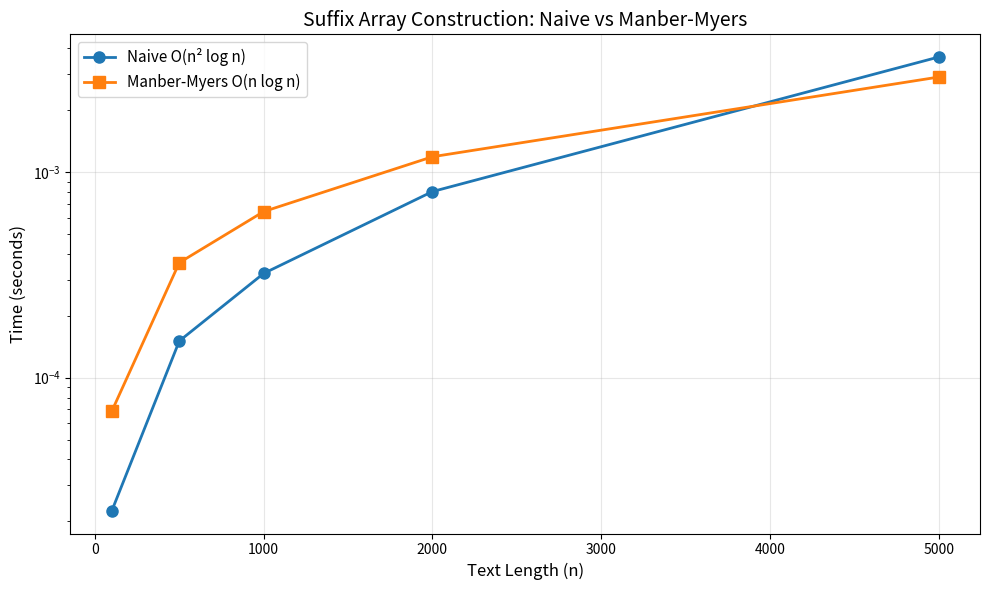

Reproduce this figure in Python.
def build_suffix_array_naive(text):
    """
    Build suffix array using naive O(n² log n) approach.
    
    Creates all suffixes, sorts them lexicographically, and returns
    an array of starting positions in sorted order.
    
    Parameters
    ----------
    text : str
        Input string (should end with a unique terminal character like '$')
    
    Returns
    -------
    list[int]
        Suffix array - SA[i] is the starting position of the i-th smallest suffix
    
    Examples
    --------
    >>> build_suffix_array_naive('banana$')
    [6, 5, 3, 1, 0, 4, 2]
    
    Time Complexity: O(n² log n)
    Space Complexity: O(n²) for storing all suffixes
    """
    n = len(text)
    # Create list of (suffix, starting_position) pairs
    suffixes = [(text[i:], i) for i in range(n)]
    # Sort by suffix string
    suffixes.sort(key=lambda x: x[0])
    # Extract starting positions
    return [pos for suffix, pos in suffixes]

# Test naive construction
text = "banana$"
sa = build_suffix_array_naive(text)
print(f"Text: {text}")
print(f"Suffix Array: {sa}")
print()
print("Verification - suffixes in sorted order:")
for i, pos in enumerate(sa):
    print(f"  SA[{i}] = {pos}  →  '{text[pos:]}'") 

def build_suffix_array_naive_verbose(text):
    """
    Build suffix array with detailed step-by-step output.
    
    Parameters
    ----------
    text : str
        Input string
    
    Returns
    -------
    list[int]
        Suffix array
    """
    n = len(text)
    
    print("Step 1: Generate all suffixes")
    print("-" * 40)
    suffixes = []
    for i in range(n):
        suffix = text[i:]
        suffixes.append((suffix, i))
        print(f"  Position {i}: '{suffix}'")
    
    print()
    print("Step 2: Sort suffixes lexicographically")
    print("-" * 40)
    suffixes.sort(key=lambda x: x[0])
    for i, (suffix, pos) in enumerate(suffixes):
        print(f"  Rank {i}: '{suffix}' (originally at position {pos})")
    
    print()
    print("Step 3: Extract starting positions")
    print("-" * 40)
    sa = [pos for suffix, pos in suffixes]
    print(f"  Suffix Array SA = {sa}")
    
    return sa

sa = build_suffix_array_naive_verbose("banana$")

import collections

def build_suffix_array_manber_myers(text):
    """
    Build suffix array using Manber-Myers doubling algorithm.
    
    Uses recursive bucket sorting with doubling to achieve O(n log n)
    time complexity. Each round doubles the number of characters used
    for comparison.
    
    Parameters
    ----------
    text : str
        Input string (should end with a unique terminal character like '$')
    
    Returns
    -------
    list[int]
        Suffix array - SA[i] is the starting position of the i-th smallest suffix
    
    Examples
    --------
    >>> build_suffix_array_manber_myers('banana$')
    [6, 5, 3, 1, 0, 4, 2]
    
    Time Complexity: O(n log n)
    Space Complexity: O(n)
    """
    def sort_bucket(s, bucket, order):
        """
        Recursively sort a bucket of suffix indices.
        
        Parameters
        ----------
        s : str
            The input string
        bucket : iterable
            Indices to sort
        order : int
            Current prefix length for comparison (doubles each round)
        
        Returns
        -------
        list[int]
            Sorted indices
        """
        # Group indices by their prefix of length 'order'
        d = collections.defaultdict(list)
        for i in bucket:
            key = s[i:i + order]
            d[key].append(i)
        
        result = []
        # Process groups in sorted order
        for k, v in sorted(d.items()):
            if len(v) > 1:
                # Multiple suffixes share this prefix - recurse with doubled order
                result += sort_bucket(s, v, order * 2)
            else:
                # Single suffix - it's in its final position
                result.append(v[0])
        return result
    
    return sort_bucket(text, range(len(text)), 1)

# Test Manber-Myers construction
text = "banana$"
sa_mm = build_suffix_array_manber_myers(text)
print(f"Text: {text}")
print(f"Suffix Array (Manber-Myers): {sa_mm}")
print()
print("Verification:")
for i, pos in enumerate(sa_mm):
    print(f"  SA[{i}] = {pos}  →  '{text[pos:]}'")

def build_suffix_array_manber_myers_verbose(text):
    """
    Build suffix array with Manber-Myers algorithm showing each round.
    
    Parameters
    ----------
    text : str
        Input string
    
    Returns
    -------
    list[int]
        Suffix array
    """
    def sort_bucket(s, bucket, order, depth=0):
        indent = "  " * depth
        bucket = list(bucket)
        
        if depth == 0:
            print(f"\n{'='*60}")
            print(f"Round: Sorting by first {order} character(s)")
            print(f"{'='*60}")
        
        # Group by prefix
        d = collections.defaultdict(list)
        for i in bucket:
            key = s[i:i + order]
            d[key].append(i)
        
        print(f"{indent}Bucket {bucket} grouped by prefix (len={order}):")
        for k, v in sorted(d.items()):
            print(f"{indent}  '{k}': positions {v}")
        
        result = []
        for k, v in sorted(d.items()):
            if len(v) > 1:
                print(f"{indent}  → '{k}' has {len(v)} suffixes, need to recurse with order={order*2}")
                result += sort_bucket(s, v, order * 2, depth + 1)
            else:
                print(f"{indent}  → '{k}' unique, position {v[0]} is final")
                result.append(v[0])
        
        return result
    
    print(f"Text: '{text}'")
    print(f"Length: {len(text)}")
    sa = sort_bucket(text, range(len(text)), 1)
    print(f"\nFinal Suffix Array: {sa}")
    return sa

sa = build_suffix_array_manber_myers_verbose("banana$")

def build_suffix_array_manber_myers_iterative(text):
    """
    Iterative Manber-Myers suffix array construction.
    
    Uses rank arrays and pair comparisons for efficient sorting.
    
    Parameters
    ----------
    text : str
        Input string
    
    Returns
    -------
    list[int]
        Suffix array
    
    Time Complexity: O(n log n)
    Space Complexity: O(n)
    """
    n = len(text)
    if n == 0:
        return []
    if n == 1:
        return [0]
    
    # Initialize suffix array and rank array
    sa = list(range(n))
    rank = [ord(c) for c in text]
    tmp = [0] * n
    
    k = 1
    while k < n:
        # Sort by (rank[i], rank[i+k]) pairs
        def compare_key(i):
            return (rank[i], rank[i + k] if i + k < n else -1)
        
        sa.sort(key=compare_key)
        
        # Compute new ranks
        tmp[sa[0]] = 0
        for i in range(1, n):
            prev_key = compare_key(sa[i - 1])
            curr_key = compare_key(sa[i])
            tmp[sa[i]] = tmp[sa[i - 1]] + (1 if curr_key > prev_key else 0)
        
        rank, tmp = tmp, rank
        
        # Early termination if all ranks are unique
        if rank[sa[n - 1]] == n - 1:
            break
        
        k *= 2
    
    return sa

# Test
text = "banana$"
sa = build_suffix_array_manber_myers_iterative(text)
print(f"Text: {text}")
print(f"Suffix Array: {sa}")

def search_pattern(text, sa, pattern):
    """
    Search for pattern occurrences using suffix array and binary search.
    
    Finds all positions where the pattern occurs as a substring of text.
    Uses binary search to find the range of suffixes that start with pattern.
    
    Parameters
    ----------
    text : str
        The text to search in
    sa : list[int]
        Suffix array of the text
    pattern : str
        Pattern to search for
    
    Returns
    -------
    list[int]
        Sorted list of positions where pattern occurs
    
    Examples
    --------
    >>> text = "banana$"
    >>> sa = build_suffix_array_naive(text)
    >>> search_pattern(text, sa, "ana")
    [1, 3]
    
    Time Complexity: O(m log n) where m = len(pattern), n = len(text)
    Space Complexity: O(1) additional space
    """
    n = len(text)
    m = len(pattern)
    
    if m == 0:
        return list(range(n))
    
    # Binary search for lower bound
    # Find first suffix that is >= pattern
    left, right = 0, n
    while left < right:
        mid = (left + right) // 2
        suffix = text[sa[mid]:]
        if suffix[:m] < pattern:
            left = mid + 1
        else:
            right = mid
    lower = left
    
    # Binary search for upper bound
    # Find first suffix that is > pattern (pattern is not a prefix)
    left, right = 0, n
    while left < right:
        mid = (left + right) // 2
        suffix = text[sa[mid]:]
        if suffix[:m] <= pattern:
            left = mid + 1
        else:
            right = mid
    upper = left
    
    # Extract and sort the positions
    return sorted([sa[i] for i in range(lower, upper)])

# Test pattern search
text = "banana$"
sa = build_suffix_array_naive(text)

patterns = ["ana", "na", "a", "ban", "xyz", "$"]

print(f"Text: '{text}'")
print(f"Suffix Array: {sa}")
print()

for pattern in patterns:
    positions = search_pattern(text, sa, pattern)
    print(f"Pattern '{pattern}': found at positions {positions}")
    if positions:
        for pos in positions:
            print(f"    text[{pos}:{pos+len(pattern)}] = '{text[pos:pos+len(pattern)]}'")

def search_pattern_verbose(text, sa, pattern):
    """
    Search for pattern with detailed binary search visualization.
    
    Parameters
    ----------
    text : str
        The text to search in
    sa : list[int]
        Suffix array of the text
    pattern : str
        Pattern to search for
    
    Returns
    -------
    list[int]
        Positions where pattern occurs
    """
    n = len(text)
    m = len(pattern)
    
    print(f"Searching for '{pattern}' in '{text}'")
    print(f"Suffix Array: {sa}")
    print()
    print("Sorted suffixes:")
    for i, pos in enumerate(sa):
        suffix = text[pos:]
        prefix_match = "✓" if suffix[:m] == pattern else " "
        print(f"  SA[{i}]={pos} → '{suffix}' {prefix_match}")
    print()
    
    # Lower bound search
    print("Binary search for LOWER bound:")
    left, right = 0, n
    while left < right:
        mid = (left + right) // 2
        suffix = text[sa[mid]:]
        cmp = suffix[:m]
        print(f"  left={left}, right={right}, mid={mid}")
        print(f"    SA[{mid}]={sa[mid]} → comparing '{cmp}' vs '{pattern}'")
        if cmp < pattern:
            print(f"    '{cmp}' < '{pattern}' → search right")
            left = mid + 1
        else:
            print(f"    '{cmp}' >= '{pattern}' → search left")
            right = mid
    lower = left
    print(f"  Lower bound: {lower}")
    print()
    
    # Upper bound search
    print("Binary search for UPPER bound:")
    left, right = 0, n
    while left < right:
        mid = (left + right) // 2
        suffix = text[sa[mid]:]
        cmp = suffix[:m]
        print(f"  left={left}, right={right}, mid={mid}")
        print(f"    SA[{mid}]={sa[mid]} → comparing '{cmp}' vs '{pattern}'")
        if cmp <= pattern:
            print(f"    '{cmp}' <= '{pattern}' → search right")
            left = mid + 1
        else:
            print(f"    '{cmp}' > '{pattern}' → search left")
            right = mid
    upper = left
    print(f"  Upper bound: {upper}")
    print()
    
    print(f"Range: [{lower}, {upper})")
    positions = sorted([sa[i] for i in range(lower, upper)])
    print(f"Positions: {positions}")
    return positions

_ = search_pattern_verbose("banana$", sa, "ana")

def build_lcp_array(text, sa):
    """
    Build LCP (Longest Common Prefix) array from text and suffix array.
    
    Uses Kasai's algorithm for O(n) construction.
    LCP[i] = length of longest common prefix between suffixes at SA[i-1] and SA[i].
    
    Parameters
    ----------
    text : str
        The input text
    sa : list[int]
        Suffix array of the text
    
    Returns
    -------
    list[int]
        LCP array where LCP[i] is the longest common prefix length
        between suffix SA[i-1] and suffix SA[i]. LCP[0] = 0.
    
    Examples
    --------
    >>> text = "banana$"
    >>> sa = build_suffix_array_naive(text)
    >>> build_lcp_array(text, sa)
    [0, 0, 1, 3, 0, 0, 2]
    
    Time Complexity: O(n)
    Space Complexity: O(n)
    """
    n = len(text)
    if n == 0:
        return []
    
    # Build inverse suffix array (rank array)
    # rank[i] = position of suffix starting at i in the sorted order
    rank = [0] * n
    for i in range(n):
        rank[sa[i]] = i
    
    lcp = [0] * n
    k = 0  # Current LCP length
    
    # Process suffixes in text order (Kasai's algorithm)
    for i in range(n):
        if rank[i] == 0:
            k = 0
            continue
        
        # Previous suffix in sorted order
        j = sa[rank[i] - 1]
        
        # Extend LCP
        while i + k < n and j + k < n and text[i + k] == text[j + k]:
            k += 1
        
        lcp[rank[i]] = k
        
        # Key insight: LCP can decrease by at most 1 when moving to next suffix
        if k > 0:
            k -= 1
    
    return lcp

def build_lcp_array_naive(text, sa):
    """
    Build LCP array using naive O(n²) approach.
    
    Simpler but slower - compares each pair of adjacent suffixes directly.
    
    Parameters
    ----------
    text : str
        The input text
    sa : list[int]
        Suffix array of the text
    
    Returns
    -------
    list[int]
        LCP array
    
    Time Complexity: O(n²)
    Space Complexity: O(n)
    """
    n = len(text)
    lcp = [0] * n
    
    for i in range(1, n):
        # Compare suffix at SA[i-1] with suffix at SA[i]
        s1 = text[sa[i - 1]:]
        s2 = text[sa[i]:]
        
        # Count common prefix length
        j = 0
        while j < len(s1) and j < len(s2) and s1[j] == s2[j]:
            j += 1
        lcp[i] = j
    
    return lcp

# Test LCP array construction
text = "banana$"
sa = build_suffix_array_naive(text)
lcp = build_lcp_array(text, sa)

print(f"Text: '{text}'")
print(f"Suffix Array: {sa}")
print(f"LCP Array: {lcp}")
print()
print("Detailed view:")
print(f"{'i':>3} {'SA[i]':>6} {'Suffix':<12} {'LCP[i]':>6} Common Prefix")
print("-" * 50)
for i in range(len(sa)):
    suffix = text[sa[i]:]
    if i > 0 and lcp[i] > 0:
        common = suffix[:lcp[i]]
    else:
        common = ""
    print(f"{i:>3} {sa[i]:>6} {suffix:<12} {lcp[i]:>6} '{common}'")

def longest_repeated_substring(text):
    """
    Find the longest substring that appears at least twice.
    
    Uses suffix array and LCP array to find the maximum LCP value.
    
    Parameters
    ----------
    text : str
        Input text
    
    Returns
    -------
    tuple[str, list[int]]
        (longest repeated substring, list of positions where it occurs)
    
    Examples
    --------
    >>> longest_repeated_substring("banana$")
    ('ana', [1, 3])
    
    Time Complexity: O(n log n) for SA construction + O(n) for LCP
    Space Complexity: O(n)
    """
    if len(text) <= 1:
        return ("", [])
    
    sa = build_suffix_array_manber_myers(text)
    lcp = build_lcp_array(text, sa)
    
    # Find maximum LCP
    max_lcp = 0
    max_idx = 0
    for i in range(len(lcp)):
        if lcp[i] > max_lcp:
            max_lcp = lcp[i]
            max_idx = i
    
    if max_lcp == 0:
        return ("", [])
    
    # Extract the repeated substring
    lrs = text[sa[max_idx]:sa[max_idx] + max_lcp]
    
    # Find all occurrences
    positions = search_pattern(text, sa, lrs)
    
    return (lrs, positions)

# Test
test_cases = [
    "banana$",
    "mississippi$",
    "abracadabra$",
    "aaaaaa$"
]

for text in test_cases:
    lrs, positions = longest_repeated_substring(text)
    print(f"Text: '{text}'")
    print(f"  Longest repeated substring: '{lrs}'")
    print(f"  Occurs at positions: {positions}")
    print()

import time
import random
import string

def generate_random_text(n, alphabet_size=4):
    """Generate random text of length n with given alphabet size."""
    alphabet = string.ascii_lowercase[:alphabet_size]
    return ''.join(random.choice(alphabet) for _ in range(n)) + '$'

def benchmark_construction(sizes, num_trials=3):
    """
    Benchmark suffix array construction algorithms.
    
    Parameters
    ----------
    sizes : list[int]
        Text sizes to benchmark
    num_trials : int
        Number of trials per size
    
    Returns
    -------
    dict
        Timing results
    """
    results = {'sizes': sizes, 'naive': [], 'manber_myers': []}
    
    for n in sizes:
        naive_times = []
        mm_times = []
        
        for _ in range(num_trials):
            text = generate_random_text(n)
            
            # Benchmark naive (skip for large n)
            if n <= 5000:
                start = time.perf_counter()
                sa_naive = build_suffix_array_naive(text)
                naive_times.append(time.perf_counter() - start)
            
            # Benchmark Manber-Myers
            start = time.perf_counter()
            sa_mm = build_suffix_array_manber_myers(text)
            mm_times.append(time.perf_counter() - start)
        
        results['naive'].append(sum(naive_times) / len(naive_times) if naive_times else None)
        results['manber_myers'].append(sum(mm_times) / len(mm_times))
        
        print(f"n={n:>6}: Naive={results['naive'][-1]:.4f}s" if results['naive'][-1] else f"n={n:>6}: Naive=skipped", 
              f", Manber-Myers={results['manber_myers'][-1]:.4f}s")
    
    return results

# Run benchmark
print("Benchmarking Suffix Array Construction")
print("=" * 50)
sizes = [100, 500, 1000, 2000, 5000]
results = benchmark_construction(sizes)

# Visualize results
import matplotlib.pyplot as plt

fig, ax = plt.subplots(figsize=(10, 6))

# Plot naive times (only where available)
naive_sizes = [s for s, t in zip(results['sizes'], results['naive']) if t is not None]
naive_times = [t for t in results['naive'] if t is not None]
if naive_times:
    ax.plot(naive_sizes, naive_times, 'o-', label='Naive O(n² log n)', linewidth=2, markersize=8)

# Plot Manber-Myers times
ax.plot(results['sizes'], results['manber_myers'], 's-', label='Manber-Myers O(n log n)', 
        linewidth=2, markersize=8)

ax.set_xlabel('Text Length (n)', fontsize=12)
ax.set_ylabel('Time (seconds)', fontsize=12)
ax.set_title('Suffix Array Construction: Naive vs Manber-Myers', fontsize=14)
ax.legend(fontsize=11)
ax.grid(True, alpha=0.3)
ax.set_yscale('log')

plt.tight_layout()
plt.show()

def analyze_text(text):
    """
    Comprehensive text analysis using suffix array and LCP array.
    
    Parameters
    ----------
    text : str
        Input text (should end with unique terminal character)
    """
    print(f"Text: '{text}'")
    print(f"Length: {len(text)}")
    print("=" * 60)
    
    # Build suffix array
    sa = build_suffix_array_manber_myers(text)
    print(f"\nSuffix Array: {sa}")
    
    # Build LCP array
    lcp = build_lcp_array(text, sa)
    print(f"LCP Array: {lcp}")
    
    # Display sorted suffixes with LCP
    print("\nSorted Suffixes:")
    print(f"{'Rank':>4} {'Pos':>4} {'LCP':>4}  Suffix")
    print("-" * 40)
    for i in range(len(sa)):
        print(f"{i:>4} {sa[i]:>4} {lcp[i]:>4}  {text[sa[i]:]}")
    
    # Find longest repeated substring
    lrs, positions = longest_repeated_substring(text)
    print(f"\nLongest Repeated Substring: '{lrs}'")
    print(f"Occurs at positions: {positions}")
    
    # Count distinct substrings
    n = len(text)
    total_substrings = n * (n + 1) // 2
    duplicates = sum(lcp)
    distinct = total_substrings - duplicates
    print(f"\nDistinct Substrings: {distinct}")
    print(f"  (Total possible: {total_substrings}, Duplicates: {duplicates})")

# Analyze example texts
analyze_text("banana$")
print("\n" + "=" * 60 + "\n")
analyze_text("mississippi$")
